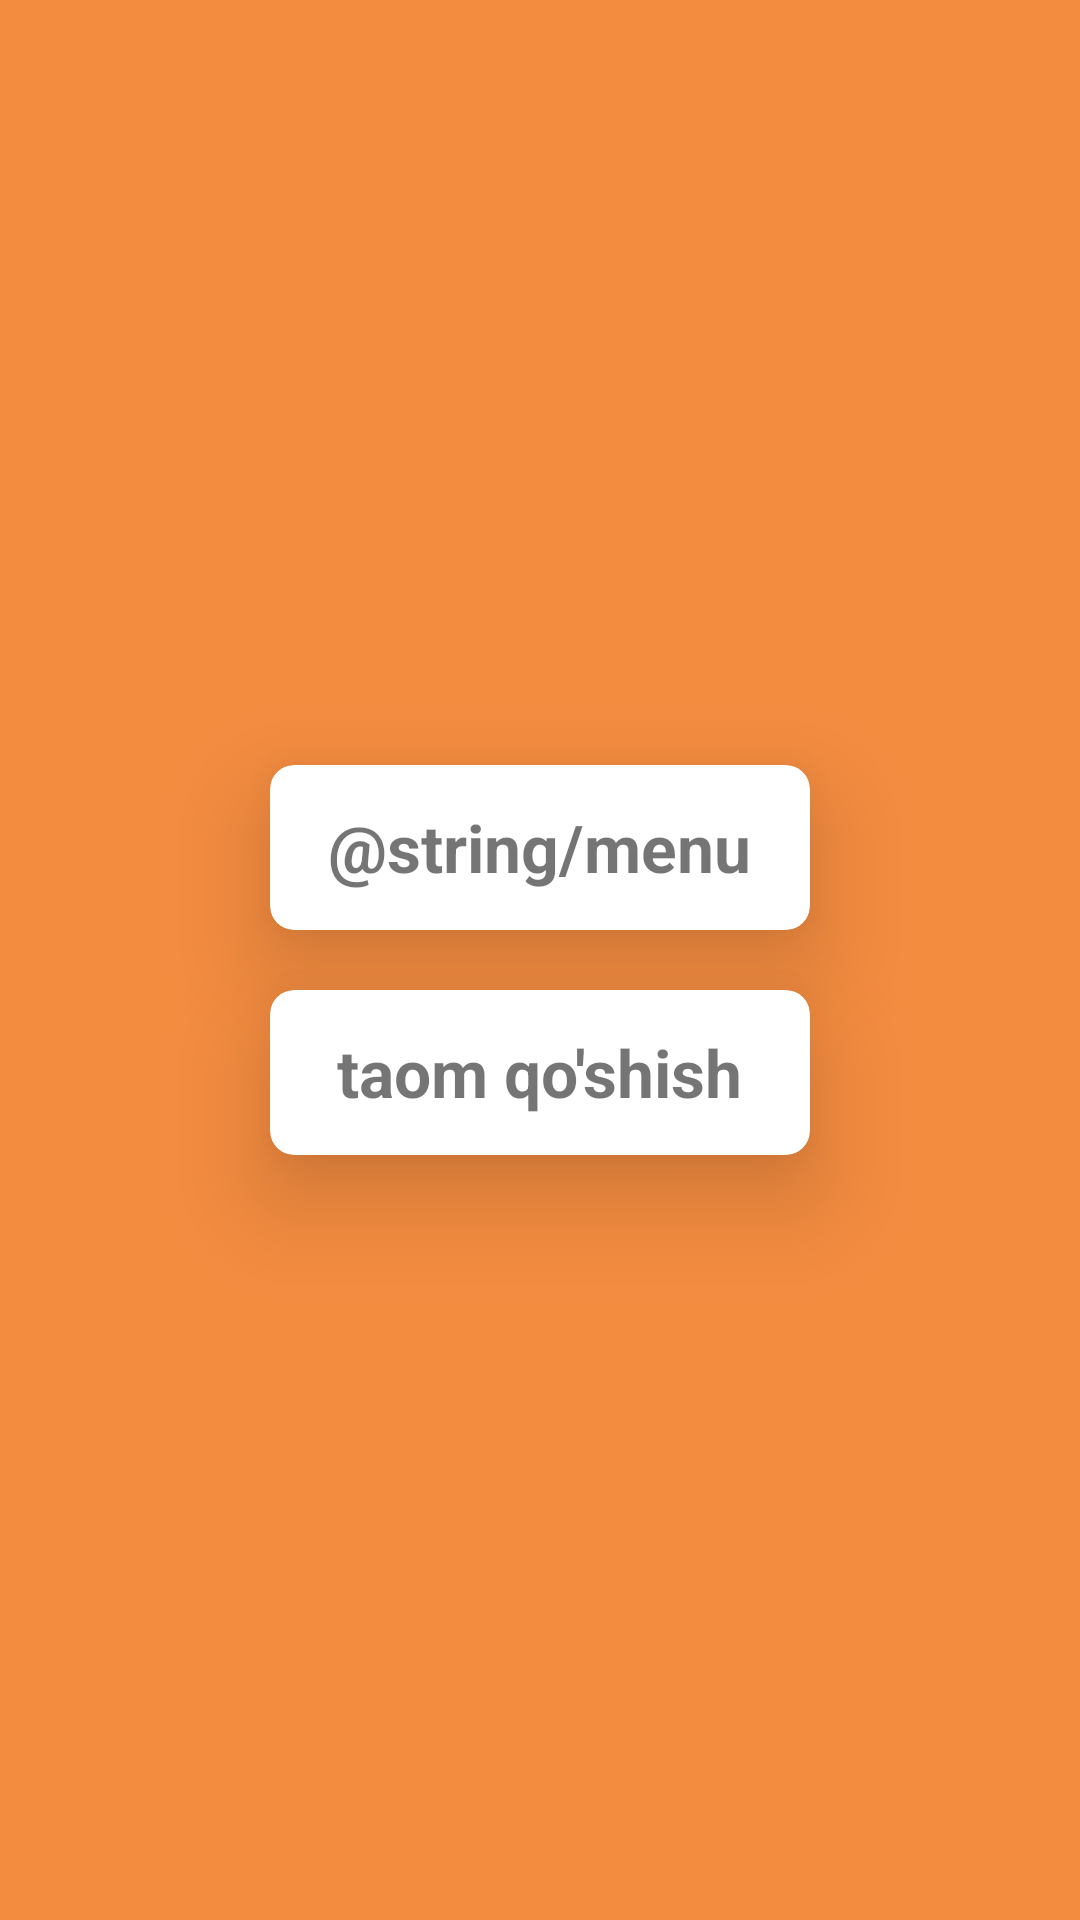

Android layout source for this screen:
<!-- AndroidManifest.xml: application theme Theme.FoodApp -->
<!-- res/layout/activity_main.xml -->
<?xml version="1.0" encoding="utf-8"?>
<LinearLayout xmlns:android="http://schemas.android.com/apk/res/android"
    xmlns:app="http://schemas.android.com/apk/res-auto"
    xmlns:tools="http://schemas.android.com/tools"
    android:layout_width="match_parent"
    android:layout_height="match_parent"
    android:orientation="vertical"
    android:gravity="center"
    android:background="#F48C40"
    tools:context=".MainActivity">

    <androidx.cardview.widget.CardView
        android:id="@+id/btn_menu_card"
        android:layout_width="180dp"
        app:cardCornerRadius="8dp"
        app:cardElevation="20dp"
        android:layout_margin="10dp"
        android:layout_height="55dp"
        >

        <TextView
            android:id="@+id/btn_menu"
            android:textSize="22sp"
            android:textStyle="bold"
            android:layout_gravity="center"
            android:layout_width="wrap_content"
            android:layout_height="wrap_content"
            android:text="@string/menu"
            android:backgroundTint="@color/green"
            />

    </androidx.cardview.widget.CardView>
    <androidx.cardview.widget.CardView
        android:id="@+id/btn_menu2_card"
        android:layout_margin="10dp"
        app:cardCornerRadius="8dp"
        android:layout_width="180dp"
        app:cardElevation="20dp"
        android:layout_height="55dp"
        >

        <TextView
            android:id="@+id/btn_menu2"
            android:textSize="22sp"
            android:textStyle="bold"
            android:layout_gravity="center"
            android:layout_width="wrap_content"
            android:layout_height="wrap_content"
            android:text="taom qo'shish"
            android:backgroundTint="@color/green"
            />

    </androidx.cardview.widget.CardView>

</LinearLayout>
<!-- resources referenced by this layout -->
<resources>
  <style name="Theme.FoodApp" parent="Theme.MaterialComponents.DayNight.DarkActionBar">
          
          <item name="colorPrimary">@color/purple_500</item>
          <item name="colorPrimaryVariant">@color/purple_700</item>
          <item name="colorOnPrimary">@color/white</item>
          
          <item name="colorSecondary">@color/teal_200</item>
          <item name="colorSecondaryVariant">@color/teal_700</item>
          <item name="colorOnSecondary">@color/black</item>
          
          <item name="android:statusBarColor" tools:targetApi="l">?attr/colorPrimaryVariant</item>
          
      </style>
  <!-- not gathered from this repository: default colours our renderer supplied (Android Studio template values) -->
  <color name="purple_500">#FF6200EE</color>
  <color name="purple_700">#FF3700B3</color>
  <color name="teal_200">#FF03DAC5</color>
  <color name="teal_700">#FF018786</color>
  <color name="black">#FF000000</color>
  <color name="white">#FFFFFFFF</color>
</resources>
